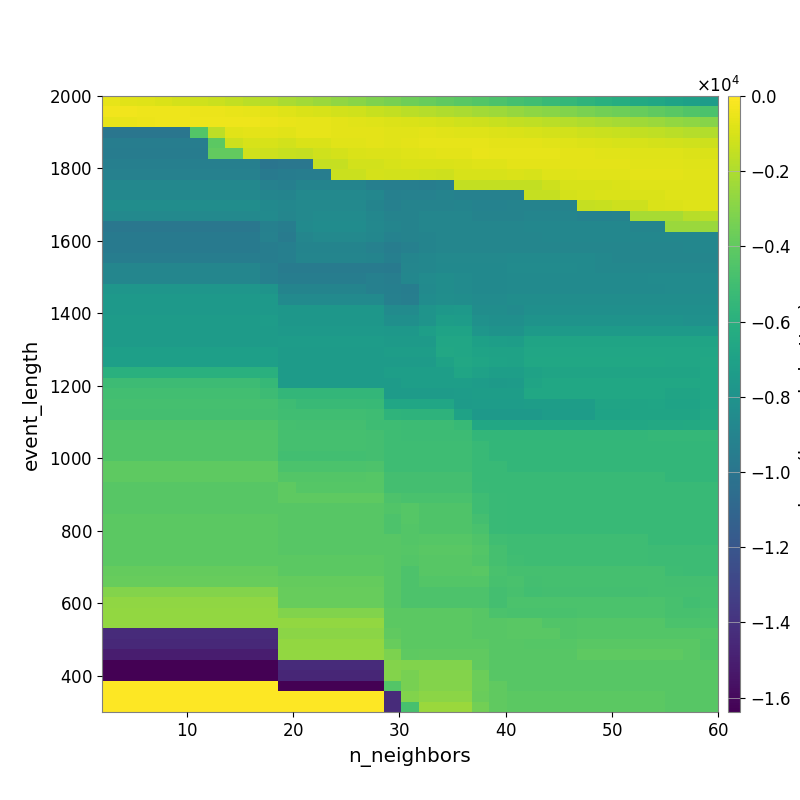

The table this chart was drawn from, first rows:
-6.245938850521697532e+02, -7.336468169250294977e+02, -8.081717381167873100e+02, -9.374702049982566905e+02, -1.046918936338480989e+03, -1.194051900481610346e+03, -1.334491123812611022e+03, -1.476173450928246893e+03, -1.666115980785110196e+03, -1.844271336131524095e+03, -2.063459370338694953e+03, -2.253666553644352462e+03, -2.437530389390246455e+03, -2.693090160809280405e+03, -2.901586600110059862e+03, -3.154027359087082459e+03, -3.379268354123301833e+03, -3.599458660250943922e+03, -3.826460969950388062e+03, -4.019053330494360580e+03, -4.189260288383009538e+03, -4.369684085571939249e+03, -4.597064740760553832e+03, -4.821634855362584858e+03
-3.537553832853989206e+02, -3.669084929472933254e+02, -3.851307454293695969e+02, -4.064472859269135370e+02, -4.386459474430949967e+02, -4.551192191262166489e+02, -4.813314816204107842e+02, -5.212690483610965657e+02, -6.085523571627820729e+02, -6.917268334161825578e+02, -7.856003494594364156e+02, -9.074203162923116679e+02, -1.010998875683467077e+03, -1.113182327777307137e+03, -1.209827296971012402e+03, -1.354904833212556468e+03, -1.524228808731047138e+03, -1.680870754289527213e+03, -1.808927291208577572e+03, -1.982128900805372723e+03, -2.110937422394080841e+03, -2.278249518241814712e+03, -2.426880167101446204e+03, -2.608702706197013413e+03
-6.300327841885937232e+02, -5.361764223852479745e+02, -4.631986102749868337e+02, -4.211062490233329072e+02, -4.151318004737358933e+02, -4.276428817482170643e+02, -4.329818977682570562e+02, -4.366643546998679994e+02, -4.331379503373203192e+02, -4.790663298401805150e+02, -5.191857331180630126e+02, -5.776329908520204981e+02, -6.317825816786356654e+02, -6.606156498526542009e+02, -7.185584832987522077e+02, -7.769284951159910406e+02, -8.393013164110919888e+02, -8.975268413853508491e+02, -9.644934231335674895e+02, -1.084329155168061106e+03, -1.173585039550143165e+03, -1.258341703876836164e+03, -1.365524572848096341e+03, -1.478963917224114766e+03
-9.948807275062557892e+03, -9.948807275062557892e+03, -9.948807275062557892e+03, -9.948807275062557892e+03, -9.948807275062557892e+03, -4.352469747255790935e+03, -1.623826883404509999e+03, -7.116457302332247536e+02, -6.655069111514171709e+02, -6.878682116662222370e+02, -7.081503981700931263e+02, -6.040382625953783418e+02, -6.315005476510585822e+02, -6.554801008984517239e+02, -6.679471531912558930e+02, -6.925458063477220776e+02, -7.219604892005049805e+02, -7.250928094230106353e+02, -6.905871182698840585e+02, -7.346133198320990232e+02, -7.766758508601266158e+02, -8.300774391920507469e+02, -8.887045503994692126e+02, -9.203669400730149164e+02
-9.451429465407567477e+03, -9.451429465407567477e+03, -9.451429465407567477e+03, -9.451429465407567477e+03, -9.451429465407567477e+03, -9.451429465407567477e+03, -4.122347433911373628e+03, -1.272823041118743049e+03, -9.609227881916082197e+02, -1.013817821460325604e+03, -1.139134372568401204e+03, -9.041702799691022392e+02, -9.407570585355707635e+02, -7.205344367985281906e+02, -7.178892924000110725e+02, -6.988813829502155386e+02, -7.225044154545346373e+02, -6.681141183084971544e+02, -5.961734679381197566e+02, -6.169771904490904717e+02, -6.035850884364618878e+02, -6.108507038077025300e+02, -6.403569210986754570e+02, -6.568545359251763784e+02
-9.496987613043720557e+03, -9.496987613043720557e+03, -9.496987613043720557e+03, -9.496987613043720557e+03, -9.496987613043720557e+03, -9.496987613043720557e+03, -3.935304317903156516e+03, -3.935304317903156516e+03, -1.204284280772378679e+03, -1.274278634711538189e+03, -1.390315541795920126e+03, -1.437866142762564550e+03, -1.196068593812296740e+03, -1.041027636533010536e+03, -8.987560570837759997e+02, -8.665251942314458802e+02, -8.637575147122021235e+02, -7.801633258719118658e+02, -7.078378238769154223e+02, -6.942684182164506410e+02, -6.991532635489238601e+02, -5.710700873808137885e+02, -5.954029201349877667e+02, -6.055217465390946927e+02
-9.332089317583271622e+03, -9.332089317583271622e+03, -9.332089317583271622e+03, -9.332089317583271622e+03, -9.332089317583271622e+03, -9.332089317583271622e+03, -9.332089317583271622e+03, -9.332089317583271622e+03, -9.332089317583271622e+03, -1.001244689532094162e+04, -9.899809895401505855e+03, -9.899809895401505855e+03, -1.415796401027399043e+03, -1.415796401027399043e+03, -1.131118455661367307e+03, -1.150881455058687152e+03, -1.022784794415862052e+03, -9.027196516755913080e+02, -9.027736145248800312e+02, -9.027736145248800312e+02, -8.383480749140820762e+02, -8.298568992955898693e+02, -7.925413088320108272e+02, -7.023128665213789645e+02
-9.161120286912037045e+03, -9.161120286912037045e+03, -9.161120286912037045e+03, -9.161120286912037045e+03, -9.161120286912037045e+03, -9.161120286912037045e+03, -9.161120286912037045e+03, -9.161120286912037045e+03, -9.161120286912037045e+03, -9.642075868355801504e+03, -9.535068038647976209e+03, -9.409886008708794179e+03, -9.409886008708794179e+03, -1.317513093905325150e+03, -1.317513093905325150e+03, -1.072833097118465730e+03, -1.111521162048893757e+03, -1.149550687507334487e+03, -1.206647200752689514e+03, -1.225797542817117574e+03, -1.010853322415697448e+03, -1.010853322415697448e+03, -1.010853322415697448e+03, -9.523945618149746224e+02
-8.732327030653661495e+03, -8.732327030653661495e+03, -8.732327030653661495e+03, -8.732327030653661495e+03, -8.732327030653661495e+03, -8.732327030653661495e+03, -8.732327030653661495e+03, -8.732327030653661495e+03, -8.732327030653661495e+03, -9.163254158734369412e+03, -9.328471071203186511e+03, -8.988791024703332369e+03, -8.988791024703332369e+03, -8.988791024703332369e+03, -8.988791024703332369e+03, -9.280611904822151701e+03, -9.403301206932845162e+03, -9.353907441835126519e+03, -9.449459391512960792e+03, -9.305139814121952440e+03, -1.485553380638226827e+03, -1.485553380638226827e+03, -1.485553380638226827e+03, -1.509806235320442056e+03
-8.732327030653661495e+03, -8.732327030653661495e+03, -8.732327030653661495e+03, -8.732327030653661495e+03, -8.732327030653661495e+03, -8.732327030653661495e+03, -8.732327030653661495e+03, -8.732327030653661495e+03, -8.732327030653661495e+03, -8.948860487913900215e+03, -8.992524895379456211e+03, -8.669004849990527873e+03, -8.669004849990527873e+03, -8.669004849990527873e+03, -8.669004849990527873e+03, -8.827186475429300117e+03, -9.238673044708659290e+03, -9.195781698729088021e+03, -9.195781698729088021e+03, -9.084983740474941442e+03, -9.180530413140522796e+03, -9.180530413140522796e+03, -9.180530413140522796e+03, -9.214121353557984548e+03
-8.360141870356366780e+03, -8.360141870356366780e+03, -8.360141870356366780e+03, -8.360141870356366780e+03, -8.360141870356366780e+03, -8.360141870356366780e+03, -8.360141870356366780e+03, -8.360141870356366780e+03, -8.360141870356366780e+03, -8.612115868639379187e+03, -8.805834954752996055e+03, -8.648783112977154815e+03, -8.648783112977154815e+03, -8.648783112977154815e+03, -8.648783112977154815e+03, -8.993817227736461064e+03, -9.245248644233704908e+03, -9.050976834756253083e+03, -9.038530094861231191e+03, -9.038530094861231191e+03, -8.967313278536454163e+03, -9.123165608827226606e+03, -9.123165608827226606e+03, -9.068728576939396589e+03
-8.692665702900354518e+03, -8.692665702900354518e+03, -8.692665702900354518e+03, -8.692665702900354518e+03, -8.692665702900354518e+03, -8.692665702900354518e+03, -8.692665702900354518e+03, -8.692665702900354518e+03, -8.692665702900354518e+03, -8.556404966363852509e+03, -8.886065797890931208e+03, -8.654297077594761504e+03, -8.497307794543585260e+03, -8.497307794543585260e+03, -8.497307794543585260e+03, -8.812186272582550373e+03, -9.065732542780531730e+03, -9.065732542780531730e+03, -8.869926050173909971e+03, -8.869926050173909971e+03, -8.869926050173909971e+03, -9.026412453506269230e+03, -9.026412453506269230e+03, -9.026417912383445582e+03
-9.891239234472344833e+03, -9.891239234472344833e+03, -9.891239234472344833e+03, -9.891239234472344833e+03, -9.891239234472344833e+03, -9.891239234472344833e+03, -9.891239234472344833e+03, -9.891239234472344833e+03, -9.891239234472344833e+03, -9.254051227283971457e+03, -9.454410637233444504e+03, -8.553533540715752679e+03, -8.394533555814061401e+03, -8.394533555814061401e+03, -8.394533555814061401e+03, -8.765289439627931642e+03, -8.911639278560822277e+03, -9.065732542780531730e+03, -8.869926050173909971e+03, -8.869926050173909971e+03, -8.869926050173909971e+03, -8.869926050173909971e+03, -8.869926050173909971e+03, -8.874195441573683638e+03
-9.689194762645012815e+03, -9.689194762645012815e+03, -9.689194762645012815e+03, -9.689194762645012815e+03, -9.689194762645012815e+03, -9.689194762645012815e+03, -9.689194762645012815e+03, -9.689194762645012815e+03, -9.689194762645012815e+03, -9.213247687919705641e+03, -9.596646721813718614e+03, -8.877864363961110939e+03, -8.655256958189373108e+03, -8.655256958189373108e+03, -8.655256958189373108e+03, -8.788906117550553972e+03, -9.099626464656766984e+03, -9.065732542780531730e+03, -8.991945910595619353e+03, -8.869926050173909971e+03, -8.869926050173909971e+03, -8.869926050173909971e+03, -8.869926050173909971e+03, -8.869926050173909971e+03
-9.689194762645012815e+03, -9.689194762645012815e+03, -9.689194762645012815e+03, -9.689194762645012815e+03, -9.689194762645012815e+03, -9.689194762645012815e+03, -9.689194762645012815e+03, -9.689194762645012815e+03, -9.689194762645012815e+03, -9.425342793201332825e+03, -9.336916921894537154e+03, -9.007740673862117546e+03, -9.007740673862117546e+03, -9.007740673862117546e+03, -9.007740673862117546e+03, -9.165924466302622022e+03, -9.462784796830959749e+03, -9.270096235774712113e+03, -9.022860003638388662e+03, -8.895618201564575429e+03, -8.869926050173909971e+03, -8.869926050173909971e+03, -8.869926050173909971e+03, -8.869926050173909971e+03
-9.459160297800795888e+03, -9.459160297800795888e+03, -9.459160297800795888e+03, -9.459160297800795888e+03, -9.459160297800795888e+03, -9.459160297800795888e+03, -9.459160297800795888e+03, -9.459160297800795888e+03, -9.459160297800795888e+03, -9.425342793201332825e+03, -9.336916921894537154e+03, -8.915613188229181105e+03, -8.915613188229181105e+03, -8.915613188229181105e+03, -8.915613188229181105e+03, -9.014210717353016662e+03, -9.340674096256441771e+03, -8.940719339647530433e+03, -8.826754613980290742e+03, -8.679431003458535997e+03, -8.679431003458535997e+03, -8.653602987000824214e+03, -8.653602987000824214e+03, -8.566281828099241466e+03
-8.868054128742533067e+03, -8.868054128742533067e+03, -8.868054128742533067e+03, -8.868054128742533067e+03, -8.868054128742533067e+03, -8.868054128742533067e+03, -8.868054128742533067e+03, -8.868054128742533067e+03, -8.868054128742533067e+03, -9.253299480866820886e+03, -9.585960930662358805e+03, -9.585960930662358805e+03, -9.585960930662358805e+03, -9.585960930662358805e+03, -9.585960930662358805e+03, -9.581235191345576823e+03, -9.721769166971060258e+03, -8.893207043116892237e+03, -8.780116185713319283e+03, -8.631871746809494653e+03, -8.631871746809494653e+03, -8.598651529904796917e+03, -8.598651529904796917e+03, -8.511774542217412090e+03
-8.868054128742533067e+03, -8.868054128742533067e+03, -8.868054128742533067e+03, -8.868054128742533067e+03, -8.868054128742533067e+03, -8.868054128742533067e+03, -8.868054128742533067e+03, -8.868054128742533067e+03, -8.868054128742533067e+03, -9.253299480866820886e+03, -9.459160297800795888e+03, -9.459160297800795888e+03, -9.459160297800795888e+03, -9.459160297800795888e+03, -9.459160297800795888e+03, -9.242806605278565257e+03, -9.347702723777301799e+03, -8.787828945725112135e+03, -8.487733699224436350e+03, -8.349573222779454227e+03, -8.510455922336961521e+03, -8.631871746809494653e+03, -8.631871746809494653e+03, -8.540777042103560234e+03
-7.778573937015904448e+03, -7.778573937015904448e+03, -7.778573937015904448e+03, -7.778573937015904448e+03, -7.778573937015904448e+03, -7.778573937015904448e+03, -7.778573937015904448e+03, -7.778573937015904448e+03, -7.778573937015904448e+03, -7.926019871421040079e+03, -9.002328184343929024e+03, -9.002328184343929024e+03, -9.002328184343929024e+03, -9.002328184343929024e+03, -9.002328184343929024e+03, -9.234637681381345828e+03, -9.320308414339453520e+03, -9.443620475154706583e+03, -8.517181701404380874e+03, -8.372801356967514948e+03, -8.510455922336961521e+03, -8.631871746809494653e+03, -8.631871746809494653e+03, -8.540777042103560234e+03
-7.614777797880378785e+03, -7.614777797880378785e+03, -7.614777797880378785e+03, -7.614777797880378785e+03, -7.614777797880378785e+03, -7.614777797880378785e+03, -7.614777797880378785e+03, -7.614777797880378785e+03, -7.614777797880378785e+03, -7.574388673649942575e+03, -8.567186598121330462e+03, -8.567186598121330462e+03, -8.567186598121330462e+03, -8.567186598121330462e+03, -8.567186598121330462e+03, -8.567186598121330462e+03, -9.250523945868642841e+03, -9.378853452348314022e+03, -8.403212227005828026e+03, -8.267456931881648416e+03, -8.349573222779454227e+03, -8.470187210347758082e+03, -8.470187210347758082e+03, -8.383860285741955522e+03
-7.614777797880378785e+03, -7.614777797880378785e+03, -7.614777797880378785e+03, -7.614777797880378785e+03, -7.614777797880378785e+03, -7.614777797880378785e+03, -7.614777797880378785e+03, -7.614777797880378785e+03, -7.614777797880378785e+03, -7.574388673649942575e+03, -7.724564280309868082e+03, -7.724564280309868082e+03, -7.724564280309868082e+03, -7.724564280309868082e+03, -7.724564280309868082e+03, -7.724564280309868082e+03, -8.498375466999475975e+03, -8.496530436368546361e+03, -7.924397510621492074e+03, -7.627221785030602405e+03, -7.569552162364728247e+03, -8.368880615858592137e+03, -8.368880615858592137e+03, -8.480194058605940882e+03
-7.385909858141724726e+03, -7.385909858141724726e+03, -7.385909858141724726e+03, -7.385909858141724726e+03, -7.385909858141724726e+03, -7.385909858141724726e+03, -7.385909858141724726e+03, -7.385909858141724726e+03, -7.385909858141724726e+03, -7.353666900591584636e+03, -7.724564280309868082e+03, -7.724564280309868082e+03, -7.724564280309868082e+03, -7.724564280309868082e+03, -7.724564280309868082e+03, -7.724564280309868082e+03, -8.245240110649499911e+03, -8.245240110649499911e+03, -7.915745609402164519e+03, -7.294167361430865640e+03, -7.320718960568800867e+03, -8.121594712304266068e+03, -8.204216304405483243e+03, -8.204216304405483243e+03
-7.385909858141724726e+03, -7.385909858141724726e+03, -7.385909858141724726e+03, -7.385909858141724726e+03, -7.385909858141724726e+03, -7.385909858141724726e+03, -7.385909858141724726e+03, -7.385909858141724726e+03, -7.385909858141724726e+03, -7.385909858141724726e+03, -7.574388673649942575e+03, -7.574388673649942575e+03, -7.574388673649942575e+03, -7.574388673649942575e+03, -7.574388673649942575e+03, -7.574388673649942575e+03, -7.664895773246751560e+03, -7.664895773246751560e+03, -7.223439941470091071e+03, -6.902037055470636005e+03, -6.902037055470636005e+03, -7.773210269886002607e+03, -7.956673930290387034e+03, -7.956673930290387034e+03
-7.385909858141724726e+03, -7.385909858141724726e+03, -7.385909858141724726e+03, -7.385909858141724726e+03, -7.385909858141724726e+03, -7.385909858141724726e+03, -7.385909858141724726e+03, -7.385909858141724726e+03, -7.385909858141724726e+03, -7.385909858141724726e+03, -7.353666900591584636e+03, -7.353666900591584636e+03, -7.353666900591584636e+03, -7.353666900591584636e+03, -7.353666900591584636e+03, -7.353666900591584636e+03, -7.443544432350931856e+03, -7.443544432350931856e+03, -7.443544432350931856e+03, -6.707927418000133912e+03, -6.707927418000133912e+03, -7.085086446558470925e+03, -7.205235717159296655e+03, -7.264433987662111576e+03
-7.149720678443787619e+03, -7.149720678443787619e+03, -7.149720678443787619e+03, -7.149720678443787619e+03, -7.149720678443787619e+03, -7.149720678443787619e+03, -7.149720678443787619e+03, -7.149720678443787619e+03, -7.149720678443787619e+03, -7.149720678443787619e+03, -7.385909858141724726e+03, -7.385909858141724726e+03, -7.385909858141724726e+03, -7.385909858141724726e+03, -7.385909858141724726e+03, -7.385909858141724726e+03, -7.280212839697226627e+03, -7.280212839697226627e+03, -7.280212839697226627e+03, -6.564844355686291237e+03, -6.707927418000133912e+03, -6.907516535318417482e+03, -6.914641149088102793e+03, -6.970516217596034949e+03
-7.149720678443787619e+03, -7.149720678443787619e+03, -7.149720678443787619e+03, -7.149720678443787619e+03, -7.149720678443787619e+03, -7.149720678443787619e+03, -7.149720678443787619e+03, -7.149720678443787619e+03, -7.149720678443787619e+03, -7.149720678443787619e+03, -7.385909858141724726e+03, -7.385909858141724726e+03, -7.385909858141724726e+03, -7.385909858141724726e+03, -7.385909858141724726e+03, -7.385909858141724726e+03, -7.408912160340201808e+03, -7.408912160340201808e+03, -7.408912160340201808e+03, -6.916170801034012584e+03, -6.564844355686291237e+03, -6.761077276945055019e+03, -6.907516535318417482e+03, -6.965416586480338992e+03
-5.985731574972717681e+03, -5.985731574972717681e+03, -5.985731574972717681e+03, -5.985731574972717681e+03, -5.985731574972717681e+03, -5.985731574972717681e+03, -5.985731574972717681e+03, -5.985731574972717681e+03, -5.985731574972717681e+03, -5.985731574972717681e+03, -7.385909858141724726e+03, -7.385909858141724726e+03, -7.385909858141724726e+03, -7.385909858141724726e+03, -7.385909858141724726e+03, -7.385909858141724726e+03, -7.192996830165600841e+03, -7.192996830165600841e+03, -7.192996830165600841e+03, -7.192996830165600841e+03, -6.736580142201895796e+03, -7.039183232299714291e+03, -7.194773225115571222e+03, -7.229115381072811942e+03
-5.161927334897673973e+03, -5.161927334897673973e+03, -5.161927334897673973e+03, -5.161927334897673973e+03, -5.161927334897673973e+03, -5.161927334897673973e+03, -5.161927334897673973e+03, -5.161927334897673973e+03, -5.161927334897673973e+03, -5.397920808333407876e+03, -7.385909858141724726e+03, -7.385909858141724726e+03, -7.385909858141724726e+03, -7.385909858141724726e+03, -7.385909858141724726e+03, -7.385909858141724726e+03, -7.385909858141724726e+03, -7.192996830165600841e+03, -7.192996830165600841e+03, -7.192996830165600841e+03, -7.198146494786475159e+03, -7.330423465191523064e+03, -7.425583392939780424e+03, -7.420904736906631115e+03
-4.929167228026413795e+03, -4.929167228026413795e+03, -4.929167228026413795e+03, -4.929167228026413795e+03, -4.929167228026413795e+03, -4.929167228026413795e+03, -4.929167228026413795e+03, -4.929167228026413795e+03, -4.929167228026413795e+03, -5.161927334897673973e+03, -5.520797299101617682e+03, -5.520797299101617682e+03, -5.520797299101617682e+03, -5.520797299101617682e+03, -5.520797299101617682e+03, -5.563521519430893022e+03, -7.385909858141724726e+03, -7.385909858141724726e+03, -7.385909858141724726e+03, -7.385909858141724726e+03, -7.353666900591584636e+03, -7.245041526712842824e+03, -7.257467489541777468e+03, -7.257467489541777468e+03
-4.854551534058775360e+03, -4.854551534058775360e+03, -4.854551534058775360e+03, -4.854551534058775360e+03, -4.854551534058775360e+03, -4.854551534058775360e+03, -4.854551534058775360e+03, -4.854551534058775360e+03, -4.854551534058775360e+03, -4.854551534058775360e+03, -5.074169446166569287e+03, -5.293527033616470362e+03, -5.293527033616470362e+03, -5.293527033616470362e+03, -5.293527033616470362e+03, -5.341492497903618641e+03, -6.669070695434344998e+03, -6.669070695434344998e+03, -6.669070695434344998e+03, -6.669070695434344998e+03, -7.385909858141724726e+03, -7.345451263006640147e+03, -7.345451263006640147e+03, -7.345451263006640147e+03
-4.867567175711277741e+03, -4.867567175711277741e+03, -4.867567175711277741e+03, -4.867567175711277741e+03, -4.867567175711277741e+03, -4.867567175711277741e+03, -4.867567175711277741e+03, -4.867567175711277741e+03, -4.867567175711277741e+03, -4.867567175711277741e+03, -5.054428244278896273e+03, -5.054428244278896273e+03, -5.054428244278896273e+03, -5.054428244278896273e+03, -5.054428244278896273e+03, -5.108222347350433665e+03, -5.757423761766804091e+03, -5.763704740915663933e+03, -5.763704740915663933e+03, -5.763704740915663933e+03, -6.917194431071787221e+03, -7.505899825809198774e+03, -7.505899825809198774e+03, -7.505899825809198774e+03
-4.522084484135440107e+03, -4.522084484135440107e+03, -4.522084484135440107e+03, -4.522084484135440107e+03, -4.522084484135440107e+03, -4.522084484135440107e+03, -4.522084484135440107e+03, -4.522084484135440107e+03, -4.522084484135440107e+03, -4.522084484135440107e+03, -4.832278374402643749e+03, -4.878941604969989385e+03, -4.878941604969989385e+03, -4.878941604969989385e+03, -4.878941604969989385e+03, -5.108222347350433665e+03, -5.108222347350433665e+03, -5.124439518054979089e+03, -5.124439518054979089e+03, -5.124439518054979089e+03, -5.343784455762155631e+03, -6.591587800557645096e+03, -6.591587800557645096e+03, -6.591587800557645096e+03
-4.436391611467205621e+03, -4.436391611467205621e+03, -4.436391611467205621e+03, -4.436391611467205621e+03, -4.436391611467205621e+03, -4.436391611467205621e+03, -4.436391611467205621e+03, -4.436391611467205621e+03, -4.436391611467205621e+03, -4.436391611467205621e+03, -4.832278374402643749e+03, -4.832278374402643749e+03, -4.832278374402643749e+03, -4.832278374402643749e+03, -4.832278374402643749e+03, -4.905574787698272303e+03, -5.077205049416993461e+03, -5.124439518054979089e+03, -5.124439518054979089e+03, -5.124439518054979089e+03, -5.124439518054979089e+03, -5.534062756578572589e+03, -5.534062756578572589e+03, -5.534062756578572589e+03
-4.436391611467205621e+03, -4.436391611467205621e+03, -4.436391611467205621e+03, -4.436391611467205621e+03, -4.436391611467205621e+03, -4.436391611467205621e+03, -4.436391611467205621e+03, -4.436391611467205621e+03, -4.436391611467205621e+03, -4.436391611467205621e+03, -4.845231593791275372e+03, -4.845231593791275372e+03, -4.845231593791275372e+03, -4.845231593791275372e+03, -4.845231593791275372e+03, -4.866961524116205510e+03, -5.103413592340391915e+03, -5.072477244636094838e+03, -5.072477244636094838e+03, -5.072477244636094838e+03, -5.072477244636094838e+03, -5.329534235229317346e+03, -5.534062756578572589e+03, -5.534062756578572589e+03
-4.474223850270582261e+03, -4.474223850270582261e+03, -4.474223850270582261e+03, -4.474223850270582261e+03, -4.474223850270582261e+03, -4.474223850270582261e+03, -4.474223850270582261e+03, -4.474223850270582261e+03, -4.474223850270582261e+03, -4.474223850270582261e+03, -4.966119799288695503e+03, -4.966119799288695503e+03, -4.966119799288695503e+03, -4.966119799288695503e+03, -4.966119799288695503e+03, -4.866961524116205510e+03, -5.103413592340391915e+03, -5.072477244636094838e+03, -5.072477244636094838e+03, -5.072477244636094838e+03, -5.072477244636094838e+03, -5.329534235229317346e+03, -5.534062756578572589e+03, -5.534062756578572589e+03
-4.093164219164130827e+03, -4.093164219164130827e+03, -4.093164219164130827e+03, -4.093164219164130827e+03, -4.093164219164130827e+03, -4.093164219164130827e+03, -4.093164219164130827e+03, -4.093164219164130827e+03, -4.093164219164130827e+03, -4.093164219164130827e+03, -4.648672871040425889e+03, -4.648672871040425889e+03, -4.648672871040425889e+03, -4.648672871040425889e+03, -4.648672871040425889e+03, -4.559133760574043663e+03, -5.103413592340391915e+03, -5.077205049416993461e+03, -5.072477244636094838e+03, -5.072477244636094838e+03, -5.072477244636094838e+03, -5.329534235229317346e+03, -5.372552704133813677e+03, -5.534062756578572589e+03
-4.093164219164130827e+03, -4.093164219164130827e+03, -4.093164219164130827e+03, -4.093164219164130827e+03, -4.093164219164130827e+03, -4.093164219164130827e+03, -4.093164219164130827e+03, -4.093164219164130827e+03, -4.093164219164130827e+03, -4.093164219164130827e+03, -4.372848838397481813e+03, -4.372848838397481813e+03, -4.372848838397481813e+03, -4.372848838397481813e+03, -4.372848838397481813e+03, -4.298697598836170982e+03, -4.922020598176000021e+03, -4.905574787698272303e+03, -4.909367141944594550e+03, -4.909367141944594550e+03, -4.909367141944594550e+03, -5.329534235229317346e+03, -5.329534235229317346e+03, -5.372552704133813677e+03
-4.280924626674217507e+03, -4.280924626674217507e+03, -4.280924626674217507e+03, -4.280924626674217507e+03, -4.280924626674217507e+03, -4.280924626674217507e+03, -4.280924626674217507e+03, -4.280924626674217507e+03, -4.280924626674217507e+03, -4.280924626674217507e+03, -4.093164219164130827e+03, -4.332940648771815177e+03, -4.332940648771815177e+03, -4.332940648771815177e+03, -4.332940648771815177e+03, -4.332940648771815177e+03, -4.919529624086092554e+03, -4.882768659568104340e+03, -4.888153999198310885e+03, -4.888153999198310885e+03, -4.909367141944594550e+03, -5.294994457779023833e+03, -5.329534235229317346e+03, -5.372552704133813677e+03
-4.280924626674217507e+03, -4.280924626674217507e+03, -4.280924626674217507e+03, -4.280924626674217507e+03, -4.280924626674217507e+03, -4.280924626674217507e+03, -4.280924626674217507e+03, -4.280924626674217507e+03, -4.280924626674217507e+03, -4.280924626674217507e+03, -4.093164219164130827e+03, -4.093164219164130827e+03, -4.093164219164130827e+03, -4.093164219164130827e+03, -4.093164219164130827e+03, -4.093164219164130827e+03, -4.599373416124908545e+03, -4.696329549721784133e+03, -4.712530650925940790e+03, -4.712530650925940790e+03, -4.712530650925940790e+03, -5.072477244636094838e+03, -5.294994457779023833e+03, -5.341492497903618641e+03
-4.280924626674217507e+03, -4.280924626674217507e+03, -4.280924626674217507e+03, -4.280924626674217507e+03, -4.280924626674217507e+03, -4.280924626674217507e+03, -4.280924626674217507e+03, -4.280924626674217507e+03, -4.280924626674217507e+03, -4.280924626674217507e+03, -4.280924626674217507e+03, -4.280924626674217507e+03, -4.280924626674217507e+03, -4.280924626674217507e+03, -4.280924626674217507e+03, -4.280924626674217507e+03, -4.477546693304960172e+03, -4.323307293015142022e+03, -4.493263186254147513e+03, -4.493263186254147513e+03, -4.493263186254147513e+03, -5.077205049416993461e+03, -5.307991806343830831e+03, -5.341492497903618641e+03
-4.105946591992335016e+03, -4.105946591992335016e+03, -4.105946591992335016e+03, -4.105946591992335016e+03, -4.105946591992335016e+03, -4.105946591992335016e+03, -4.105946591992335016e+03, -4.105946591992335016e+03, -4.105946591992335016e+03, -4.105946591992335016e+03, -4.280924626674217507e+03, -4.280924626674217507e+03, -4.280924626674217507e+03, -4.280924626674217507e+03, -4.280924626674217507e+03, -4.280924626674217507e+03, -4.602815050892386353e+03, -4.323307293015142022e+03, -4.493263186254147513e+03, -4.493263186254147513e+03, -4.493263186254147513e+03, -4.905574787698272303e+03, -5.307991806343830831e+03, -5.341492497903618641e+03
-4.105946591992335016e+03, -4.105946591992335016e+03, -4.105946591992335016e+03, -4.105946591992335016e+03, -4.105946591992335016e+03, -4.105946591992335016e+03, -4.105946591992335016e+03, -4.105946591992335016e+03, -4.105946591992335016e+03, -4.105946591992335016e+03, -4.280924626674217507e+03, -4.280924626674217507e+03, -4.280924626674217507e+03, -4.280924626674217507e+03, -4.280924626674217507e+03, -4.280924626674217507e+03, -4.602815050892386353e+03, -4.356003746174224034e+03, -4.535335091919072511e+03, -4.535335091919072511e+03, -4.535335091919072511e+03, -4.732793264991586511e+03, -5.307991806343830831e+03, -5.341492497903618641e+03
-4.105946591992335016e+03, -4.105946591992335016e+03, -4.105946591992335016e+03, -4.105946591992335016e+03, -4.105946591992335016e+03, -4.105946591992335016e+03, -4.105946591992335016e+03, -4.105946591992335016e+03, -4.105946591992335016e+03, -4.105946591992335016e+03, -4.280924626674217507e+03, -4.280924626674217507e+03, -4.280924626674217507e+03, -4.280924626674217507e+03, -4.280924626674217507e+03, -4.280924626674217507e+03, -4.280924626674217507e+03, -4.356003746174224034e+03, -4.350459107341143863e+03, -4.350459107341143863e+03, -4.350459107341143863e+03, -4.526924543214599908e+03, -5.019128749463988242e+03, -5.074169446166569287e+03
-4.105946591992335016e+03, -4.105946591992335016e+03, -4.105946591992335016e+03, -4.105946591992335016e+03, -4.105946591992335016e+03, -4.105946591992335016e+03, -4.105946591992335016e+03, -4.105946591992335016e+03, -4.105946591992335016e+03, -4.105946591992335016e+03, -4.280924626674217507e+03, -4.280924626674217507e+03, -4.280924626674217507e+03, -4.280924626674217507e+03, -4.280924626674217507e+03, -4.280924626674217507e+03, -4.280924626674217507e+03, -4.300014836334627944e+03, -4.215243493478606979e+03, -4.215243493478606979e+03, -4.215243493478606979e+03, -4.406861388250432356e+03, -4.853329254788722210e+03, -5.074169446166569287e+03
-4.105946591992335016e+03, -4.105946591992335016e+03, -4.105946591992335016e+03, -4.105946591992335016e+03, -4.105946591992335016e+03, -4.105946591992335016e+03, -4.105946591992335016e+03, -4.105946591992335016e+03, -4.105946591992335016e+03, -4.105946591992335016e+03, -4.105946591992335016e+03, -4.105946591992335016e+03, -4.105946591992335016e+03, -4.105946591992335016e+03, -4.105946591992335016e+03, -4.105946591992335016e+03, -4.280924626674217507e+03, -4.388716141005749705e+03, -4.282443519383257808e+03, -4.282443519383257808e+03, -4.282443519383257808e+03, -4.417089883129867303e+03, -4.843965798578005888e+03, -5.017608067627505989e+03
-3.862296222057027990e+03, -3.862296222057027990e+03, -3.862296222057027990e+03, -3.862296222057027990e+03, -3.862296222057027990e+03, -3.862296222057027990e+03, -3.862296222057027990e+03, -3.862296222057027990e+03, -3.862296222057027990e+03, -3.862296222057027990e+03, -4.105946591992335016e+03, -4.105946591992335016e+03, -4.105946591992335016e+03, -4.105946591992335016e+03, -4.105946591992335016e+03, -4.105946591992335016e+03, -4.280924626674217507e+03, -4.602815050892386353e+03, -4.282443519383257808e+03, -4.282443519383257808e+03, -4.282443519383257808e+03, -4.214097456532444994e+03, -4.691355545811650700e+03, -4.854551534058775360e+03
-3.839273908225529340e+03, -3.839273908225529340e+03, -3.839273908225529340e+03, -3.839273908225529340e+03, -3.839273908225529340e+03, -3.839273908225529340e+03, -3.839273908225529340e+03, -3.839273908225529340e+03, -3.839273908225529340e+03, -3.839273908225529340e+03, -3.862296222057027990e+03, -3.862296222057027990e+03, -3.862296222057027990e+03, -3.862296222057027990e+03, -3.862296222057027990e+03, -3.862296222057027990e+03, -4.280924626674217507e+03, -4.602815050892386353e+03, -4.388716141005749705e+03, -4.388716141005749705e+03, -4.388716141005749705e+03, -4.388716141005749705e+03, -4.774285777092284661e+03, -4.693484955195440307e+03
-3.062992553532112197e+03, -3.062992553532112197e+03, -3.062992553532112197e+03, -3.062992553532112197e+03, -3.062992553532112197e+03, -3.062992553532112197e+03, -3.062992553532112197e+03, -3.062992553532112197e+03, -3.062992553532112197e+03, -3.062992553532112197e+03, -3.839273908225529340e+03, -3.839273908225529340e+03, -3.839273908225529340e+03, -3.839273908225529340e+03, -3.839273908225529340e+03, -3.839273908225529340e+03, -4.280924626674217507e+03, -4.602815050892386353e+03, -4.602815050892386353e+03, -4.602815050892386353e+03, -4.602815050892386353e+03, -4.602815050892386353e+03, -4.870118625438928575e+03, -4.754444141173483331e+03
-2.689036874003602861e+03, -2.689036874003602861e+03, -2.689036874003602861e+03, -2.689036874003602861e+03, -2.689036874003602861e+03, -2.689036874003602861e+03, -2.689036874003602861e+03, -2.689036874003602861e+03, -2.689036874003602861e+03, -2.689036874003602861e+03, -3.839273908225529340e+03, -3.839273908225529340e+03, -3.839273908225529340e+03, -3.839273908225529340e+03, -3.839273908225529340e+03, -3.839273908225529340e+03, -4.280924626674217507e+03, -4.602815050892386353e+03, -4.602815050892386353e+03, -4.602815050892386353e+03, -4.602815050892386353e+03, -4.602815050892386353e+03, -4.870118625438928575e+03, -4.621295101444917236e+03
-2.680521824245775406e+03, -2.680521824245775406e+03, -2.680521824245775406e+03, -2.680521824245775406e+03, -2.680521824245775406e+03, -2.680521824245775406e+03, -2.680521824245775406e+03, -2.680521824245775406e+03, -2.680521824245775406e+03, -2.680521824245775406e+03, -3.095082853457779493e+03, -3.095082853457779493e+03, -3.095082853457779493e+03, -3.095082853457779493e+03, -3.095082853457779493e+03, -3.095082853457779493e+03, -4.105946591992335016e+03, -4.105946591992335016e+03, -4.105946591992335016e+03, -4.105946591992335016e+03, -4.105946591992335016e+03, -4.280924626674217507e+03, -4.617310572845122806e+03, -4.703446562928998901e+03
-2.680521824245775406e+03, -2.680521824245775406e+03, -2.680521824245775406e+03, -2.680521824245775406e+03, -2.680521824245775406e+03, -2.680521824245775406e+03, -2.680521824245775406e+03, -2.680521824245775406e+03, -2.680521824245775406e+03, -2.680521824245775406e+03, -2.684007406686006107e+03, -2.684007406686006107e+03, -2.684007406686006107e+03, -2.684007406686006107e+03, -2.684007406686006107e+03, -2.684007406686006107e+03, -4.105946591992335016e+03, -4.105946591992335016e+03, -4.105946591992335016e+03, -4.105946591992335016e+03, -4.105946591992335016e+03, -4.280924626674217507e+03, -4.280924626674217507e+03, -4.185641127585014146e+03
-1.439022752086703440e+04, -1.439022752086703440e+04, -1.439022752086703440e+04, -1.439022752086703440e+04, -1.439022752086703440e+04, -1.439022752086703440e+04, -1.439022752086703440e+04, -1.439022752086703440e+04, -1.439022752086703440e+04, -1.439022752086703440e+04, -2.832068775281802118e+03, -2.832068775281802118e+03, -2.832068775281802118e+03, -2.832068775281802118e+03, -2.832068775281802118e+03, -2.832068775281802118e+03, -4.021429010551542433e+03, -4.105946591992335016e+03, -4.105946591992335016e+03, -4.105946591992335016e+03, -4.105946591992335016e+03, -4.280924626674217507e+03, -4.280924626674217507e+03, -4.185641127585014146e+03
-1.448154216182732307e+04, -1.448154216182732307e+04, -1.448154216182732307e+04, -1.448154216182732307e+04, -1.448154216182732307e+04, -1.448154216182732307e+04, -1.448154216182732307e+04, -1.448154216182732307e+04, -1.448154216182732307e+04, -1.448154216182732307e+04, -2.680521824245775406e+03, -2.680521824245775406e+03, -2.680521824245775406e+03, -2.680521824245775406e+03, -2.680521824245775406e+03, -2.680521824245775406e+03, -3.799980669192661935e+03, -4.105946591992335016e+03, -4.105946591992335016e+03, -4.105946591992335016e+03, -4.105946591992335016e+03, -4.105946591992335016e+03, -4.280924626674217507e+03, -4.280924626674217507e+03
-1.504966026278667778e+04, -1.504966026278667778e+04, -1.504966026278667778e+04, -1.504966026278667778e+04, -1.504966026278667778e+04, -1.504966026278667778e+04, -1.504966026278667778e+04, -1.504966026278667778e+04, -1.504966026278667778e+04, -1.504966026278667778e+04, -2.657452797703087526e+03, -2.657452797703087526e+03, -2.657452797703087526e+03, -2.657452797703087526e+03, -2.657452797703087526e+03, -2.657452797703087526e+03, -3.247065633179756333e+03, -4.091318451922446002e+03, -4.021429010551542433e+03, -4.021429010551542433e+03, -4.021429010551542433e+03, -4.021429010551542433e+03, -4.280924626674217507e+03, -4.280924626674217507e+03
-1.638399540519714355e+04, -1.638399540519714355e+04, -1.638399540519714355e+04, -1.638399540519714355e+04, -1.638399540519714355e+04, -1.638399540519714355e+04, -1.638399540519714355e+04, -1.638399540519714355e+04, -1.638399540519714355e+04, -1.638399540519714355e+04, -1.439022752086703440e+04, -1.439022752086703440e+04, -1.439022752086703440e+04, -1.439022752086703440e+04, -1.439022752086703440e+04, -1.439022752086703440e+04, -3.036068091041225671e+03, -3.122373744212871770e+03, -3.095796165713149549e+03, -3.095796165713149549e+03, -3.095796165713149549e+03, -4.021429010551542433e+03, -4.280924626674217507e+03, -4.280924626674217507e+03
-1.638399540519714355e+04, -1.638399540519714355e+04, -1.638399540519714355e+04, -1.638399540519714355e+04, -1.638399540519714355e+04, -1.638399540519714355e+04, -1.638399540519714355e+04, -1.638399540519714355e+04, -1.638399540519714355e+04, -1.638399540519714355e+04, -1.465429025839913993e+04, -1.465429025839913993e+04, -1.465429025839913993e+04, -1.465429025839913993e+04, -1.465429025839913993e+04, -1.465429025839913993e+04, -3.036068091041225671e+03, -3.357499325483159282e+03, -3.062992553532112197e+03, -3.062992553532112197e+03, -3.062992553532112197e+03, -3.675355444215083025e+03, -4.280924626674217507e+03, -4.280924626674217507e+03
0.000000000000000000e+00, 0.000000000000000000e+00, 0.000000000000000000e+00, 0.000000000000000000e+00, 0.000000000000000000e+00, 0.000000000000000000e+00, 0.000000000000000000e+00, 0.000000000000000000e+00, 0.000000000000000000e+00, 0.000000000000000000e+00, -1.638399540519714355e+04, -1.638399540519714355e+04, -1.638399540519714355e+04, -1.638399540519714355e+04, -1.638399540519714355e+04, -1.638399540519714355e+04, -4.361797410511967428e+03, -3.357499325483159282e+03, -3.062992553532112197e+03, -3.062992553532112197e+03, -3.062992553532112197e+03, -3.675355444215083025e+03, -4.021429010551542433e+03, -4.280924626674217507e+03
0.000000000000000000e+00, 0.000000000000000000e+00, 0.000000000000000000e+00, 0.000000000000000000e+00, 0.000000000000000000e+00, 0.000000000000000000e+00, 0.000000000000000000e+00, 0.000000000000000000e+00, 0.000000000000000000e+00, 0.000000000000000000e+00, 0.000000000000000000e+00, 0.000000000000000000e+00, 0.000000000000000000e+00, 0.000000000000000000e+00, 0.000000000000000000e+00, 0.000000000000000000e+00, -1.439022752086703440e+04, -3.113765550438959508e+03, -2.852416498036705889e+03, -2.852416498036705889e+03, -2.852416498036705889e+03, -3.745056763819096432e+03, -4.021429010551542433e+03, -4.105946591992335016e+03
0.000000000000000000e+00, 0.000000000000000000e+00, 0.000000000000000000e+00, 0.000000000000000000e+00, 0.000000000000000000e+00, 0.000000000000000000e+00, 0.000000000000000000e+00, 0.000000000000000000e+00, 0.000000000000000000e+00, 0.000000000000000000e+00, 0.000000000000000000e+00, 0.000000000000000000e+00, 0.000000000000000000e+00, 0.000000000000000000e+00, 0.000000000000000000e+00, 0.000000000000000000e+00, -1.439022752086703440e+04, -4.789534466942540348e+03, -2.483972155298750749e+03, -2.483972155298750749e+03, -2.483972155298750749e+03, -3.517585310280313934e+03, -4.011602246735567860e+03, -4.105946591992335016e+03
